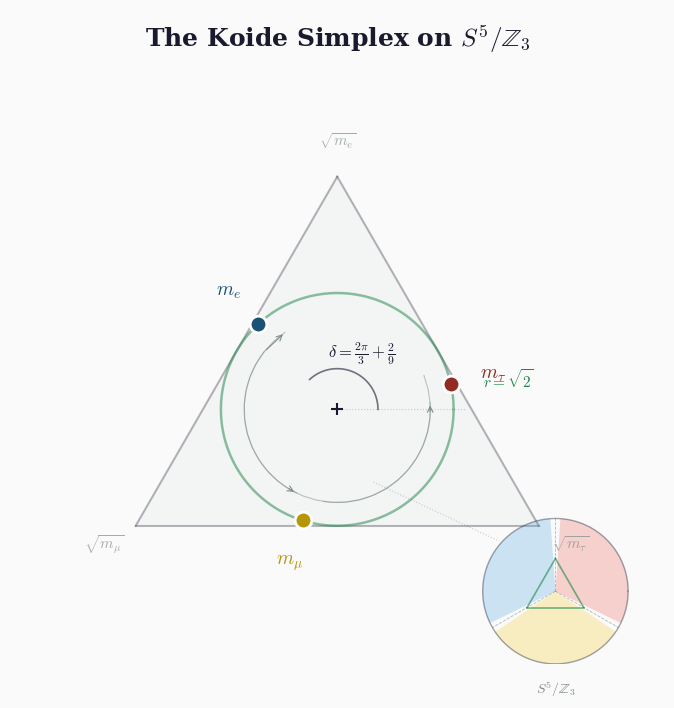

Here is the Python script that generated this plot:
#!/usr/bin/env python3
"""
FIGURE C — THE LEPTON SIMPLEX (Koide moment map)
The standard 2-simplex with the three lepton masses as Z₃-orbit points.
Inset ghost overlay showing connection to the orbifold.
"""
import numpy as np
import matplotlib.pyplot as plt
from matplotlib.patches import FancyArrowPatch, Arc, Circle, Wedge
import matplotlib
import os, sys

matplotlib.rcParams['font.family'] = 'serif'
matplotlib.rcParams['mathtext.fontset'] = 'cm'

# ── Palette ─────────────────────────────────────────────────────
BG       = '#fafafa'
BLUE     = '#1a5276';  BLUE_L   = '#5dade2'
GOLD     = '#b7950b';  GOLD_L   = '#f4d03f'
ROSE     = '#922b21';  ROSE_L   = '#ec7063'
GREEN    = '#1e8449'
TEXT_C   = '#1a1a2e'
GRAY     = '#7f8c8d'

fig, ax = plt.subplots(figsize=(9, 8.5), facecolor=BG)
ax.set_xlim(-4.5, 4.5)
ax.set_ylim(-3.5, 5.5)
ax.set_aspect('equal')
ax.axis('off')

# ── The simplex triangle (equilateral, vertices at 120° intervals) ──
simplex_R = 3.2
verts = []
vert_labels = [r'$\sqrt{m_e}$', r'$\sqrt{m_\mu}$', r'$\sqrt{m_\tau}$']
vert_colors = [BLUE, GOLD, ROSE]
for i in range(3):
    angle = np.radians(90 + i * 120)
    verts.append((simplex_R * np.cos(angle), simplex_R * np.sin(angle)))

# Draw simplex edges
for i in range(3):
    j = (i + 1) % 3
    ax.plot([verts[i][0], verts[j][0]], [verts[i][1], verts[j][1]],
            color=TEXT_C, linewidth=1.5, alpha=0.3, zorder=2)

# Fill simplex lightly
tri_x = [v[0] for v in verts] + [verts[0][0]]
tri_y = [v[1] for v in verts] + [verts[0][1]]
ax.fill(tri_x[:-1], tri_y[:-1], color=GRAY, alpha=0.05, zorder=1)

# ── Inscribed circle (Koide circle, radius r = √2 scaled) ────
# In the simplex, the inscribed circle has radius = simplex_R / 2
# (for equilateral triangle inscribed circle = side / (2√3))
# But we use it as the Brannen circle
incircle_R = simplex_R * 0.5  # Inscribed circle proportional
inscribed_theta = np.linspace(0, 2*np.pi, 200)
ax.plot(incircle_R * np.cos(inscribed_theta),
        incircle_R * np.sin(inscribed_theta),
        color=GREEN, linewidth=1.8, alpha=0.5, zorder=4, linestyle='-')
ax.text(incircle_R + 0.4, 0.3, r'$r = \sqrt{2}$', fontsize=11,
        color=GREEN, ha='left', zorder=6)

# ── Three mass points on the inscribed circle ──────────────────
# The Koide phase δ = 2π/3 + 2/9 ≈ 2.342 radians
delta = 2*np.pi/3 + 2/9   # The exact Koide phase

# Brannen parametrization: sqrt(m_k) = μ(1 + √2 cos(δ + 2πk/3))
# We place points on the circle at angles δ + 2πk/3
mass_angles = [delta + 2*np.pi*k/3 for k in range(3)]
mass_labels = [r'$m_e$', r'$m_\mu$', r'$m_\tau$']
mass_colors = [BLUE, GOLD, ROSE]

for k in range(3):
    mx = incircle_R * np.cos(mass_angles[k])
    my = incircle_R * np.sin(mass_angles[k])
    ax.plot(mx, my, 'o', color=mass_colors[k], markersize=12, zorder=8,
            markeredgecolor='white', markeredgewidth=2)
    # Label offset
    label_r = incircle_R + 0.6
    lx = label_r * np.cos(mass_angles[k])
    ly = label_r * np.sin(mass_angles[k])
    ax.text(lx, ly, mass_labels[k], ha='center', va='center',
            fontsize=14, color=mass_colors[k], fontweight='bold', zorder=9)

# ── ℤ₃ rotation arrows between mass points ────────────────────
for k in range(3):
    k_next = (k + 1) % 3
    # Arc between consecutive mass points
    a1 = mass_angles[k]
    a2 = mass_angles[k_next]
    # Draw small curved arrow
    mid_a = (a1 + a2) / 2
    arc_r = incircle_R * 0.8
    n_pts = 30
    a_range = np.linspace(a1 + 0.15, a2 - 0.15, n_pts)
    arc_x = arc_r * np.cos(a_range)
    arc_y = arc_r * np.sin(a_range)
    ax.plot(arc_x, arc_y, color=GRAY, linewidth=0.8, alpha=0.5, zorder=5)
    ax.annotate('', xy=(arc_x[-1], arc_y[-1]),
                xytext=(arc_x[-3], arc_y[-3]),
                arrowprops=dict(arrowstyle='->', color=GRAY, lw=0.8), zorder=5)

# ── Phase angle annotation ─────────────────────────────────────
# Show δ as the angle from a reference direction to the first mass point
ref_angle = 0  # Reference: positive x-axis
# Draw reference line (thin, dashed)
ax.plot([0, incircle_R*1.1*np.cos(ref_angle)],
        [0, incircle_R*1.1*np.sin(ref_angle)],
        color=GRAY, linewidth=0.8, linestyle=':', alpha=0.4, zorder=3)
# Arc from reference to first mass point
arc_delta = np.linspace(ref_angle, mass_angles[0], 40)
arc_delta_r = incircle_R * 0.35
ax.plot(arc_delta_r * np.cos(arc_delta), arc_delta_r * np.sin(arc_delta),
        color=TEXT_C, linewidth=1.2, alpha=0.6, zorder=5)
# δ label
mid_delta = (ref_angle + mass_angles[0]) / 2
ax.text(arc_delta_r * 1.5 * np.cos(mid_delta),
        arc_delta_r * 1.5 * np.sin(mid_delta),
        r'$\delta = \frac{2\pi}{3} + \frac{2}{9}$',
        ha='center', va='center', fontsize=12, color=TEXT_C, zorder=6)

# ── Origin ─────────────────────────────────────────────────────
ax.plot(0, 0, '+', color=TEXT_C, markersize=8, markeredgewidth=1.5, zorder=7)

# ── Small orbifold inset (bottom-right) ────────────────────────
inset_cx, inset_cy = 3.0, -2.5
inset_r = 1.0
# Draw mini-orbifold
for i, (dark, light) in enumerate([(BLUE, BLUE_L), (GOLD, GOLD_L), (ROSE, ROSE_L)]):
    start = 90 + i * 120
    w = Wedge((inset_cx, inset_cy), inset_r, start + 4, start + 116,
              facecolor=light, edgecolor='none', alpha=0.3, zorder=2)
    ax.add_patch(w)
# Border
inset_th = np.linspace(0, 2*np.pi, 100)
ax.plot(inset_cx + inset_r*np.cos(inset_th),
        inset_cy + inset_r*np.sin(inset_th),
        color=TEXT_C, linewidth=1.0, alpha=0.4, zorder=3)
# Fold walls in inset
for i in range(3):
    a = np.radians(90 + i*120)
    ax.plot([inset_cx, inset_cx + inset_r*np.cos(a)],
            [inset_cy, inset_cy + inset_r*np.sin(a)],
            color=TEXT_C, linewidth=0.6, alpha=0.3, linestyle='--', zorder=4)
# Mini simplex inside inset
kr = inset_r * 0.45
for i in range(3):
    a1 = np.radians(90 + i*120)
    a2 = np.radians(90 + (i+1)*120)
    ax.plot([inset_cx + kr*np.cos(a1), inset_cx + kr*np.cos(a2)],
            [inset_cy + kr*np.sin(a1), inset_cy + kr*np.sin(a2)],
            color=GREEN, linewidth=1.2, alpha=0.6, zorder=5)
# Label
ax.text(inset_cx, inset_cy - inset_r - 0.4,
        r'$S^5/\mathbb{Z}_3$', ha='center', fontsize=10,
        color=GRAY, fontstyle='italic')

# Connecting dashed line from main simplex to inset
ax.plot([0.5, inset_cx - inset_r + 0.2], [-1.0, inset_cy + inset_r - 0.3],
        color=GRAY, linewidth=0.8, linestyle=':', alpha=0.4, zorder=1)

# ── Simplex vertex labels ─────────────────────────────────────
for i in range(3):
    offset = 0.5
    lx = verts[i][0] + offset * np.cos(np.radians(90 + i*120))
    ly = verts[i][1] + offset * np.sin(np.radians(90 + i*120))
    ax.text(lx, ly, vert_labels[i], ha='center', va='center',
            fontsize=11, color=GRAY, alpha=0.7, zorder=6)

# ── Title ──────────────────────────────────────────────────────
ax.text(0, 5.0, r'The Koide Simplex on $S^5/\mathbb{Z}_3$',
        ha='center', fontsize=18, color=TEXT_C, fontweight='bold')

# ── Save ───────────────────────────────────────────────────────
out_dir = os.path.dirname(os.path.abspath(sys.argv[0]))
outpath = os.path.join(out_dir, 'lepton_simplex.png')
plt.savefig(outpath, dpi=300, bbox_inches='tight', facecolor=BG)
print(f"Saved {outpath}")
plt.close()
